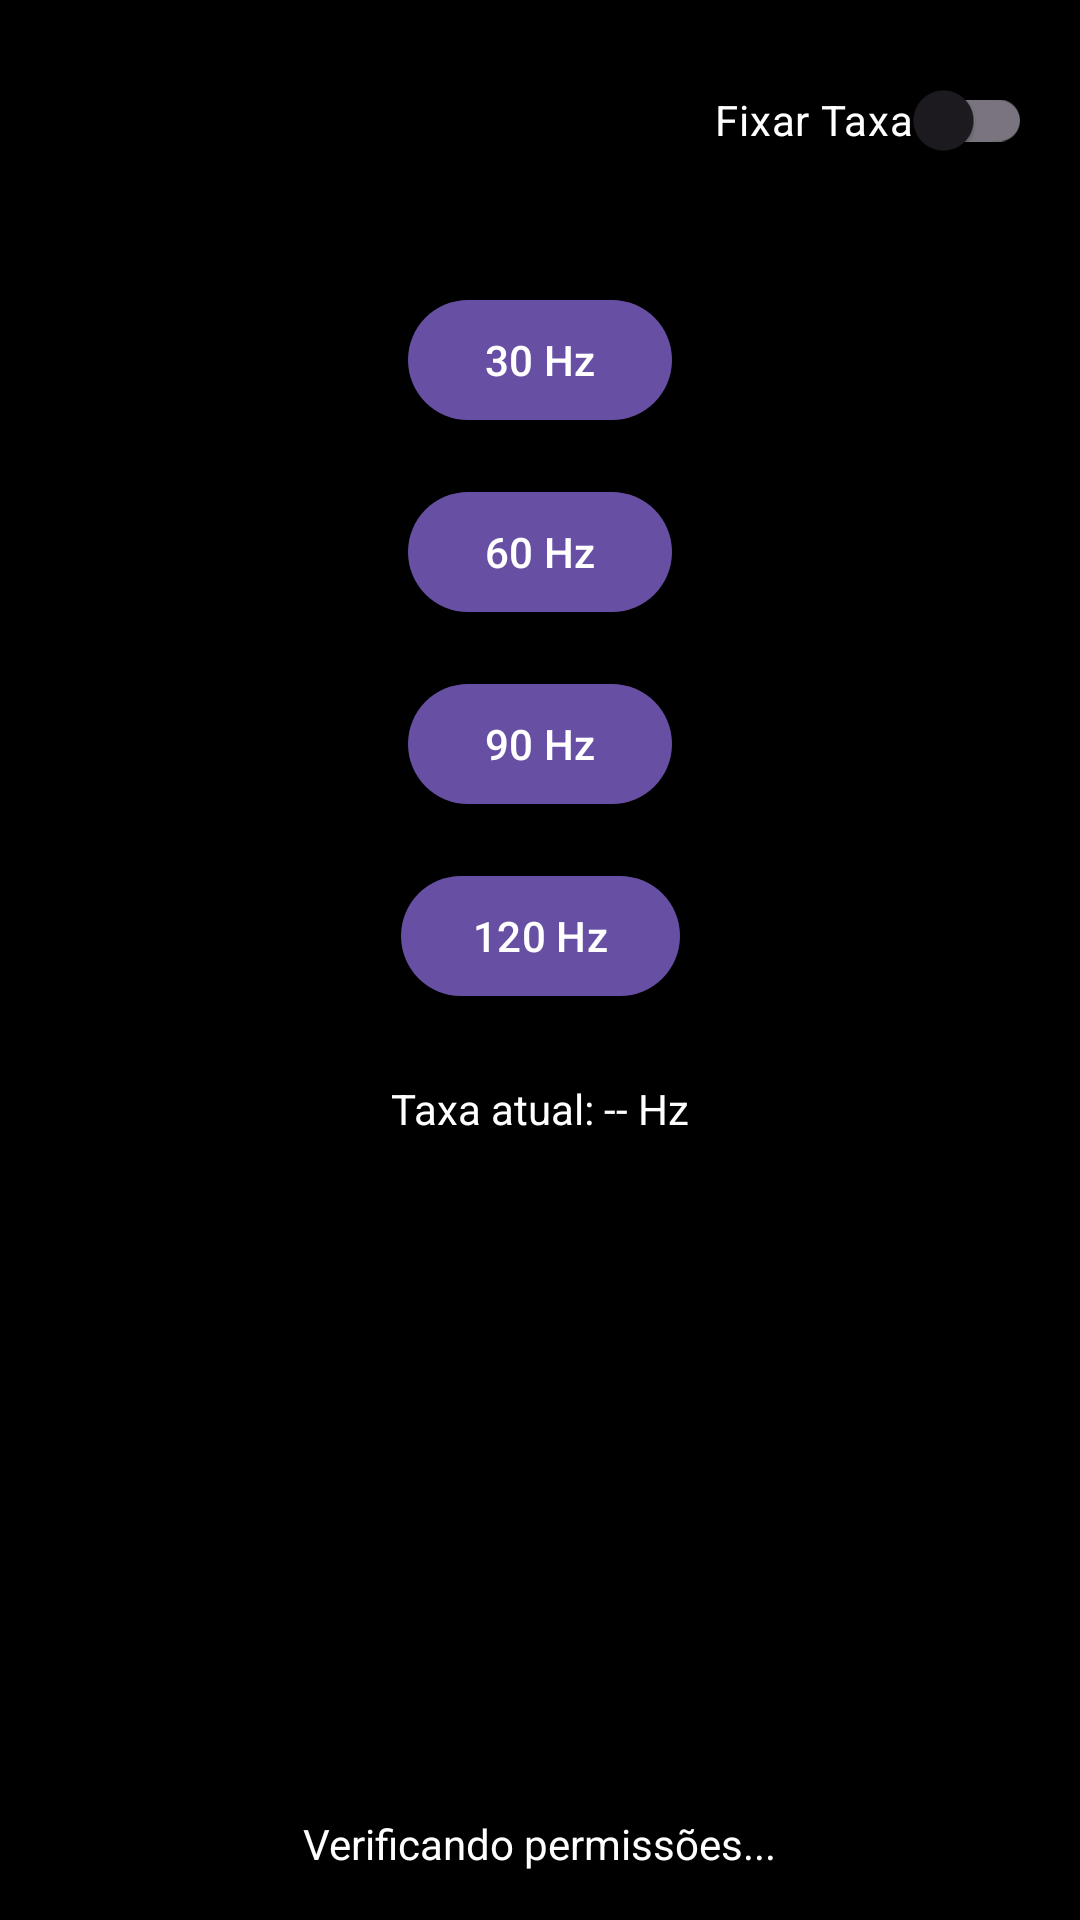

Here is an Android app screen rendered from its layout file. Give the layout XML and the strings, colors and styles it references.
<!-- AndroidManifest.xml: application theme Theme.HzChanger -->
<!-- res/layout/activity_main.xml -->
<?xml version="1.0" encoding="utf-8"?>
<androidx.constraintlayout.widget.ConstraintLayout xmlns:android="http://schemas.android.com/apk/res/android"
    xmlns:app="http://schemas.android.com/apk/res-auto"
    xmlns:tools="http://schemas.android.com/tools"
    android:id="@+id/main"
    android:layout_width="match_parent"
    android:layout_height="match_parent"
    android:background="@android:color/black"
    tools:context=".MainActivity">

    <com.google.android.material.switchmaterial.SwitchMaterial
        android:id="@+id/switch_fixed_hz"
        android:layout_width="wrap_content"
        android:layout_height="wrap_content"
        android:layout_marginTop="16dp"
        android:layout_marginEnd="16dp"
        android:text="@string/fixar_taxa"
        android:textColor="@android:color/white"
        app:layout_constraintEnd_toEndOf="parent"
        app:layout_constraintTop_toTopOf="parent" />

    <com.google.android.material.button.MaterialButton
        android:id="@+id/button_30hz"
        android:layout_width="wrap_content"
        android:layout_height="wrap_content"
        android:layout_marginTop="32dp"
        android:text="@string/_30_hz"
        app:layout_constraintEnd_toEndOf="parent"
        app:layout_constraintStart_toStartOf="parent"
        app:layout_constraintTop_toBottomOf="@+id/switch_fixed_hz" />

    <com.google.android.material.button.MaterialButton
        android:id="@+id/button_60hz"
        android:layout_width="wrap_content"
        android:layout_height="wrap_content"
        android:layout_marginTop="16dp"
        android:text="@string/_60_hz"
        app:layout_constraintEnd_toEndOf="parent"
        app:layout_constraintStart_toStartOf="parent"
        app:layout_constraintTop_toBottomOf="@+id/button_30hz" />

    <com.google.android.material.button.MaterialButton
        android:id="@+id/button_90hz"
        android:layout_width="wrap_content"
        android:layout_height="wrap_content"
        android:layout_marginTop="16dp"
        android:text="@string/_90_hz"
        app:layout_constraintEnd_toEndOf="parent"
        app:layout_constraintStart_toStartOf="parent"
        app:layout_constraintTop_toBottomOf="@+id/button_60hz" />

    <com.google.android.material.button.MaterialButton
        android:id="@+id/button_120hz"
        android:layout_width="wrap_content"
        android:layout_height="wrap_content"
        android:layout_marginTop="16dp"
        android:text="@string/_120_hz"
        app:layout_constraintEnd_toEndOf="parent"
        app:layout_constraintStart_toStartOf="parent"
        app:layout_constraintTop_toBottomOf="@+id/button_90hz" />

    
    <TextView
        android:id="@+id/text_view_current_refresh_rate"
        android:layout_width="wrap_content"
        android:layout_height="wrap_content"
        android:text="Taxa atual: -- Hz"
        android:textColor="@android:color/white"
        android:layout_marginTop="24dp"
        app:layout_constraintTop_toBottomOf="@+id/button_120hz"
        app:layout_constraintStart_toStartOf="parent"
        app:layout_constraintEnd_toEndOf="parent" />

    <TextView
        android:id="@+id/text_view_status"
        android:layout_width="wrap_content"
        android:layout_height="wrap_content"
        android:layout_marginBottom="16dp"
        android:textColor="@android:color/white"
        android:text="@string/verificando_permiss_es"
        app:layout_constraintBottom_toBottomOf="parent"
        app:layout_constraintEnd_toEndOf="parent"
        app:layout_constraintStart_toStartOf="parent"
        tools:text="@string/status_60_hz_selecionado"/>

</androidx.constraintlayout.widget.ConstraintLayout>
<!-- resources referenced by this layout -->
<resources>
  <string name="_120_hz">120 Hz</string>
  <string name="_30_hz">30 Hz</string>
  <string name="_60_hz">60 Hz</string>
  <string name="_90_hz">90 Hz</string>
  <string name="fixar_taxa">Fixar Taxa</string>
  <string name="status_60_hz_selecionado">Status: 60 Hz selecionado</string>
  <string name="verificando_permiss_es">Verificando permissões...</string>
  <style name="Theme.HzChanger" parent="Base.Theme.HzChanger" />
  <style name="Base.Theme.HzChanger" parent="Theme.Material3.DayNight.NoActionBar">
          
          
      </style>
</resources>
